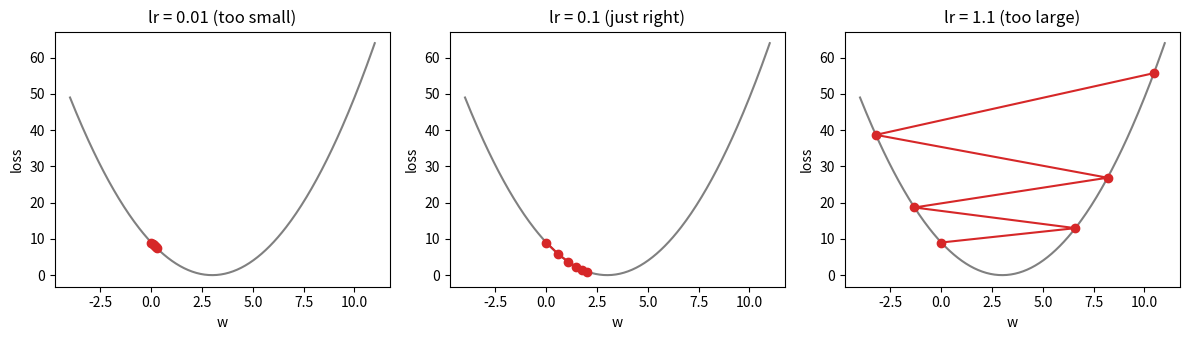

Generate this figure with matplotlib:

""""
Gradient Descent on a Simple Function
Minimise L(w) = (w - 3)^2 and see the effect of the learning rate.
"""


import numpy as np
import matplotlib.pyplot as plt

loss = lambda w: (w - 3) ** 2
grad = lambda w: 2 * (w - 3)

def gradient_descent(lr, w0=0.0, steps=10):
    w = w0
    path = [w]
    for _ in range(steps):
        w = w - lr * grad(w)          # the update rule
        path.append(w)
    return np.array(path)

print("Step-by-step with learning rate 0.1:")
w = 0.0
for step in range(6):
    g = grad(w)
    new_w = w - 0.1 * g
    print(f"  step {step}: w = {w:.4f}  loss = {loss(w):.4f}  "
          f"gradient = {g:.4f}  new w = {new_w:.4f}")
    w = new_w

print("\nAfter 10 steps:")
for lr in [0.01, 0.1, 1.1]:
    p = gradient_descent(lr)
    print(f"  lr = {lr:<5} w = {p[-1]:9.3f}   loss = {loss(p[-1]):9.3f}")

# ---- Plot the three paths on the loss curve ----
ws = np.linspace(-4, 11, 300)
fig, axes = plt.subplots(1, 3, figsize=(12, 3.5))
for ax, lr, title in zip(axes, [0.01, 0.1, 1.1],
                         ["too small", "just right", "too large"]):
    p = gradient_descent(lr, steps=5)
    ax.plot(ws, loss(ws), color="gray")
    ax.plot(p, loss(p), "o-", color="tab:red")
    ax.set_title(f"lr = {lr} ({title})")
    ax.set_xlabel("w"); ax.set_ylabel("loss")
plt.tight_layout()
plt.show()
